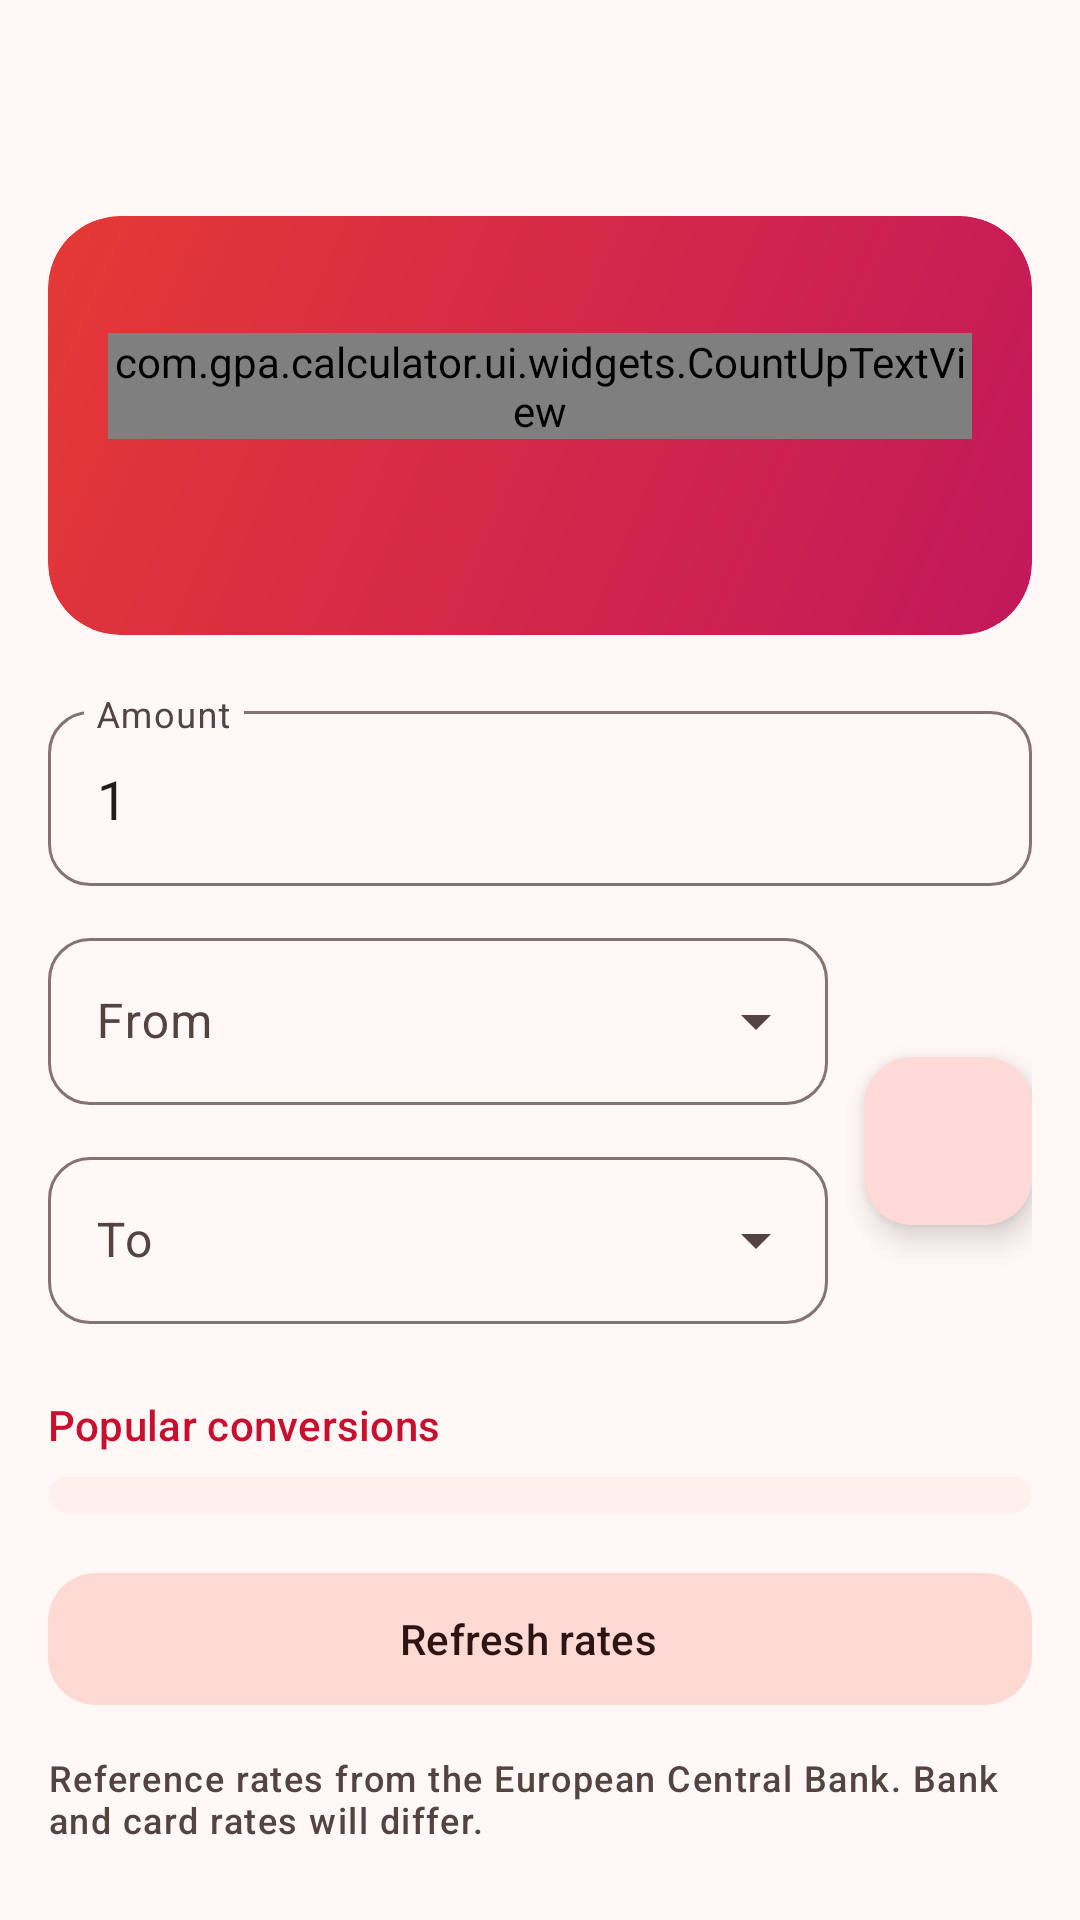

The Android layout XML behind this screen, and the referenced resources:
<!-- AndroidManifest.xml: application theme Theme.GPA -->
<!-- res/layout/activity_currency.xml -->
<?xml version="1.0" encoding="utf-8"?>
<androidx.coordinatorlayout.widget.CoordinatorLayout xmlns:android="http://schemas.android.com/apk/res/android"
    xmlns:app="http://schemas.android.com/apk/res-auto"
    android:id="@+id/root"
    android:layout_width="match_parent"
    android:layout_height="match_parent"
    android:background="?android:attr/colorBackground">

    <com.google.android.material.appbar.AppBarLayout
        android:layout_width="match_parent"
        android:layout_height="wrap_content"
        android:fitsSystemWindows="true"
        app:liftOnScroll="true">

        <com.google.android.material.appbar.MaterialToolbar
            android:id="@+id/toolbar"
            android:layout_width="match_parent"
            android:layout_height="?attr/actionBarSize"
            app:navigationIcon="@drawable/ic_arrow_back"
            app:titleTextAppearance="@style/TextAppearance.Material3.TitleLarge" />
    </com.google.android.material.appbar.AppBarLayout>

    <androidx.core.widget.NestedScrollView
        android:id="@+id/scroll"
        android:layout_width="match_parent"
        android:layout_height="match_parent"
        android:clipToPadding="false"
        android:paddingBottom="96dp"
        app:layout_behavior="@string/appbar_scrolling_view_behavior">

        <LinearLayout
            android:layout_width="match_parent"
            android:layout_height="wrap_content"
            android:orientation="vertical"
            android:paddingStart="16dp"
            android:paddingEnd="16dp">

            <com.google.android.material.card.MaterialCardView
                android:id="@+id/result_card"
                android:layout_width="match_parent"
                android:layout_height="wrap_content"
                android:layout_marginTop="8dp"
                app:cardBackgroundColor="?attr/colorSurfaceContainerLow"
                app:cardCornerRadius="24dp"
                app:cardElevation="0dp">

                <LinearLayout
                    android:layout_width="match_parent"
                    android:layout_height="wrap_content"
                    android:background="@drawable/bg_result_card"
                    android:orientation="vertical"
                    android:padding="20dp">

                    <TextView
                        android:id="@+id/result_label"
                        android:layout_width="match_parent"
                        android:layout_height="wrap_content"
                        android:alpha="0.9"
                        android:textColor="@android:color/white"
                        android:textSize="14sp" />

                    <com.gpa.calculator.ui.widgets.CountUpTextView
                        android:id="@+id/result_value"
                        android:layout_width="match_parent"
                        android:layout_height="wrap_content"
                        android:fontFamily="sans-serif-medium"
                        android:text="0"
                        android:textColor="@android:color/white"
                        android:textSize="40sp" />

                    <TextView
                        android:id="@+id/rate_line"
                        android:layout_width="match_parent"
                        android:layout_height="wrap_content"
                        android:layout_marginTop="2dp"
                        android:alpha="0.9"
                        android:textColor="@android:color/white"
                        android:textSize="14sp" />

                    <TextView
                        android:id="@+id/updated"
                        android:layout_width="match_parent"
                        android:layout_height="wrap_content"
                        android:layout_marginTop="8dp"
                        android:alpha="0.75"
                        android:textColor="@android:color/white"
                        android:textSize="12sp" />
                </LinearLayout>
            </com.google.android.material.card.MaterialCardView>

            <com.google.android.material.textfield.TextInputLayout
                android:id="@+id/amount_layout"
                style="@style/Widget.GPA.TextInput"
                android:layout_width="match_parent"
                android:layout_height="wrap_content"
                android:layout_marginTop="20dp"
                android:hint="@string/currency_amount">

                <com.google.android.material.textfield.TextInputEditText
                    android:id="@+id/amount"
                    android:layout_width="match_parent"
                    android:layout_height="wrap_content"
                    android:inputType="numberDecimal"
                    android:text="1"
                    android:textSize="18sp" />
            </com.google.android.material.textfield.TextInputLayout>

            <LinearLayout
                android:layout_width="match_parent"
                android:layout_height="wrap_content"
                android:gravity="center_vertical"
                android:orientation="horizontal">

                <LinearLayout
                    android:layout_width="0dp"
                    android:layout_height="wrap_content"
                    android:layout_weight="1"
                    android:orientation="vertical">

                    <com.google.android.material.textfield.TextInputLayout
                        style="@style/Widget.GPA.TextInput.Dropdown"
                        android:layout_width="match_parent"
                        android:layout_height="wrap_content"
                        android:layout_marginTop="12dp"
                        android:hint="@string/currency_from">

                        <com.google.android.material.textfield.MaterialAutoCompleteTextView
                            android:id="@+id/from"
                            android:layout_width="match_parent"
                            android:layout_height="wrap_content"
                            android:inputType="none" />
                    </com.google.android.material.textfield.TextInputLayout>

                    <com.google.android.material.textfield.TextInputLayout
                        style="@style/Widget.GPA.TextInput.Dropdown"
                        android:layout_width="match_parent"
                        android:layout_height="wrap_content"
                        android:layout_marginTop="12dp"
                        android:hint="@string/currency_to">

                        <com.google.android.material.textfield.MaterialAutoCompleteTextView
                            android:id="@+id/to"
                            android:layout_width="match_parent"
                            android:layout_height="wrap_content"
                            android:inputType="none" />
                    </com.google.android.material.textfield.TextInputLayout>
                </LinearLayout>

                <com.google.android.material.floatingactionbutton.FloatingActionButton
                    android:id="@+id/swap"
                    android:layout_width="wrap_content"
                    android:layout_height="wrap_content"
                    android:layout_marginStart="12dp"
                    android:layout_marginTop="12dp"
                    android:contentDescription="@string/currency_swap"
                    android:rotation="90"
                    android:src="@drawable/ic_swap"
                    app:fabSize="mini" />
            </LinearLayout>

            <TextView
                android:id="@+id/popular_title"
                android:layout_width="match_parent"
                android:layout_height="wrap_content"
                android:layout_marginTop="24dp"
                android:layout_marginBottom="8dp"
                android:text="Popular conversions"
                android:textAppearance="@style/TextAppearance.Material3.TitleSmall"
                android:textColor="?attr/colorPrimary" />

            <com.google.android.material.card.MaterialCardView
                android:layout_width="match_parent"
                android:layout_height="wrap_content"
                app:cardBackgroundColor="?attr/colorSurfaceContainerLow"
                app:cardCornerRadius="20dp"
                app:cardElevation="0dp">

                <LinearLayout
                    android:id="@+id/popular"
                    android:layout_width="match_parent"
                    android:layout_height="wrap_content"
                    android:orientation="vertical"
                    android:paddingStart="20dp"
                    android:paddingTop="6dp"
                    android:paddingEnd="20dp"
                    android:paddingBottom="6dp" />
            </com.google.android.material.card.MaterialCardView>

            <com.google.android.material.button.MaterialButton
                android:id="@+id/btn_refresh"
                style="@style/Widget.Material3.Button.TonalButton.Icon"
                android:layout_width="match_parent"
                android:layout_height="52dp"
                android:layout_marginTop="16dp"
                android:text="@string/currency_refresh"
                app:cornerRadius="16dp"
                app:icon="@drawable/ic_sync" />

            <TextView
                android:layout_width="match_parent"
                android:layout_height="wrap_content"
                android:layout_marginTop="12dp"
                android:text="Reference rates from the European Central Bank. Bank and card rates will differ."
                android:textAppearance="@style/Text.GPA.Label" />
        </LinearLayout>
    </androidx.core.widget.NestedScrollView>

    <FrameLayout
        android:id="@+id/ad_container"
        android:layout_width="match_parent"
        android:layout_height="wrap_content"
        android:layout_gravity="bottom"
        android:background="?attr/colorSurfaceContainer"
        android:visibility="gone" />
</androidx.coordinatorlayout.widget.CoordinatorLayout>
<!-- resources referenced by this layout -->
<resources>
  <string name="currency_amount">Amount</string>
  <string name="currency_from">From</string>
  <string name="currency_refresh">Refresh rates</string>
  <string name="currency_swap">Swap currencies</string>
  <string name="currency_to">To</string>
  <style name="Text.GPA.Label" parent="TextAppearance.Material3.LabelMedium">
          <item name="android:textColor">?attr/colorOnSurfaceVariant</item>
      </style>
  <color name="header_gradient_start">#E53935</color>
  <color name="header_gradient_end">#C2185B</color>
  <color name="md_primary">#C8102E</color>
  <color name="md_on_primary">#FFFFFF</color>
  <color name="md_primary_container">#FFDAD6</color>
  <color name="md_on_primary_container">#410002</color>
  <color name="md_secondary">#775652</color>
  <color name="md_on_secondary">#FFFFFF</color>
  <color name="md_secondary_container">#FFDAD4</color>
  <color name="md_on_secondary_container">#2C1512</color>
  <color name="md_tertiary">#705C2E</color>
  <color name="md_on_tertiary">#FFFFFF</color>
  <color name="md_tertiary_container">#FBDFA6</color>
  <color name="md_on_tertiary_container">#261900</color>
  <color name="md_error">#BA1A1A</color>
  <color name="md_on_error">#FFFFFF</color>
  <color name="md_error_container">#FFDAD6</color>
  <color name="md_on_error_container">#410002</color>
  <color name="md_background">#FFF8F7</color>
  <color name="md_on_background">#231919</color>
  <color name="md_surface">#FFF8F7</color>
  <color name="md_on_surface">#231919</color>
  <color name="md_surface_variant">#F5DDDA</color>
  <color name="md_on_surface_variant">#534341</color>
  <color name="md_outline">#857371</color>
  <color name="md_outline_variant">#D8C2BF</color>
  <color name="md_inverse_surface">#392E2D</color>
  <color name="md_inverse_on_surface">#FFEDEA</color>
  <color name="md_inverse_primary">#FFB4AB</color>
  <color name="md_surface_container_lowest">#FFFFFF</color>
  <color name="md_surface_container_low">#FFF0EE</color>
  <color name="md_surface_container">#FCEAE8</color>
  <color name="md_surface_container_high">#F6E4E2</color>
  <color name="md_surface_container_highest">#F0DEDC</color>
  <color name="md_surface_dim">#E8D6D4</color>
  <color name="md_surface_bright">#FFF8F7</color>
  <style name="Widget.GPA.Card" parent="Widget.Material3.CardView.Elevated">
          <item name="cardCornerRadius">20dp</item>
          <item name="cardElevation">1dp</item>
          <item name="rippleColor">?attr/colorPrimaryContainer</item>
      </style>
  <style name="Widget.GPA.BottomNav" parent="Widget.Material3.BottomNavigationView">
          <item name="itemActiveIndicatorStyle">@style/Widget.GPA.BottomNav.Indicator</item>
          <item name="labelVisibilityMode">labeled</item>
      </style>
  <style name="ThemeOverlay.GPA.Dialog" parent="ThemeOverlay.Material3.MaterialAlertDialog">
          <item name="shapeAppearanceOverlay">@style/ShapeAppearance.GPA.Dialog</item>
      </style>
  <style name="ThemeOverlay.GPA.BottomSheet" parent="ThemeOverlay.Material3.BottomSheetDialog">
          <item name="bottomSheetStyle">@style/Widget.GPA.BottomSheet</item>
      </style>
  <style name="Widget.GPA.BottomNav.Indicator" parent="Widget.Material3.BottomNavigationView.ActiveIndicator">
          <item name="android:color">?attr/colorPrimaryContainer</item>
      </style>
  <style name="ShapeAppearance.GPA.Dialog" parent="">
          <item name="cornerFamily">rounded</item>
          <item name="cornerSize">24dp</item>
      </style>
  <style name="Widget.GPA.BottomSheet" parent="Widget.Material3.BottomSheet.Modal">
          <item name="shapeAppearance">@style/ShapeAppearance.GPA.BottomSheet</item>
      </style>
  <style name="ShapeAppearance.GPA.BottomSheet" parent="">
          <item name="cornerFamily">rounded</item>
          <item name="cornerSizeTopLeft">28dp</item>
          <item name="cornerSizeTopRight">28dp</item>
      </style>
</resources>
